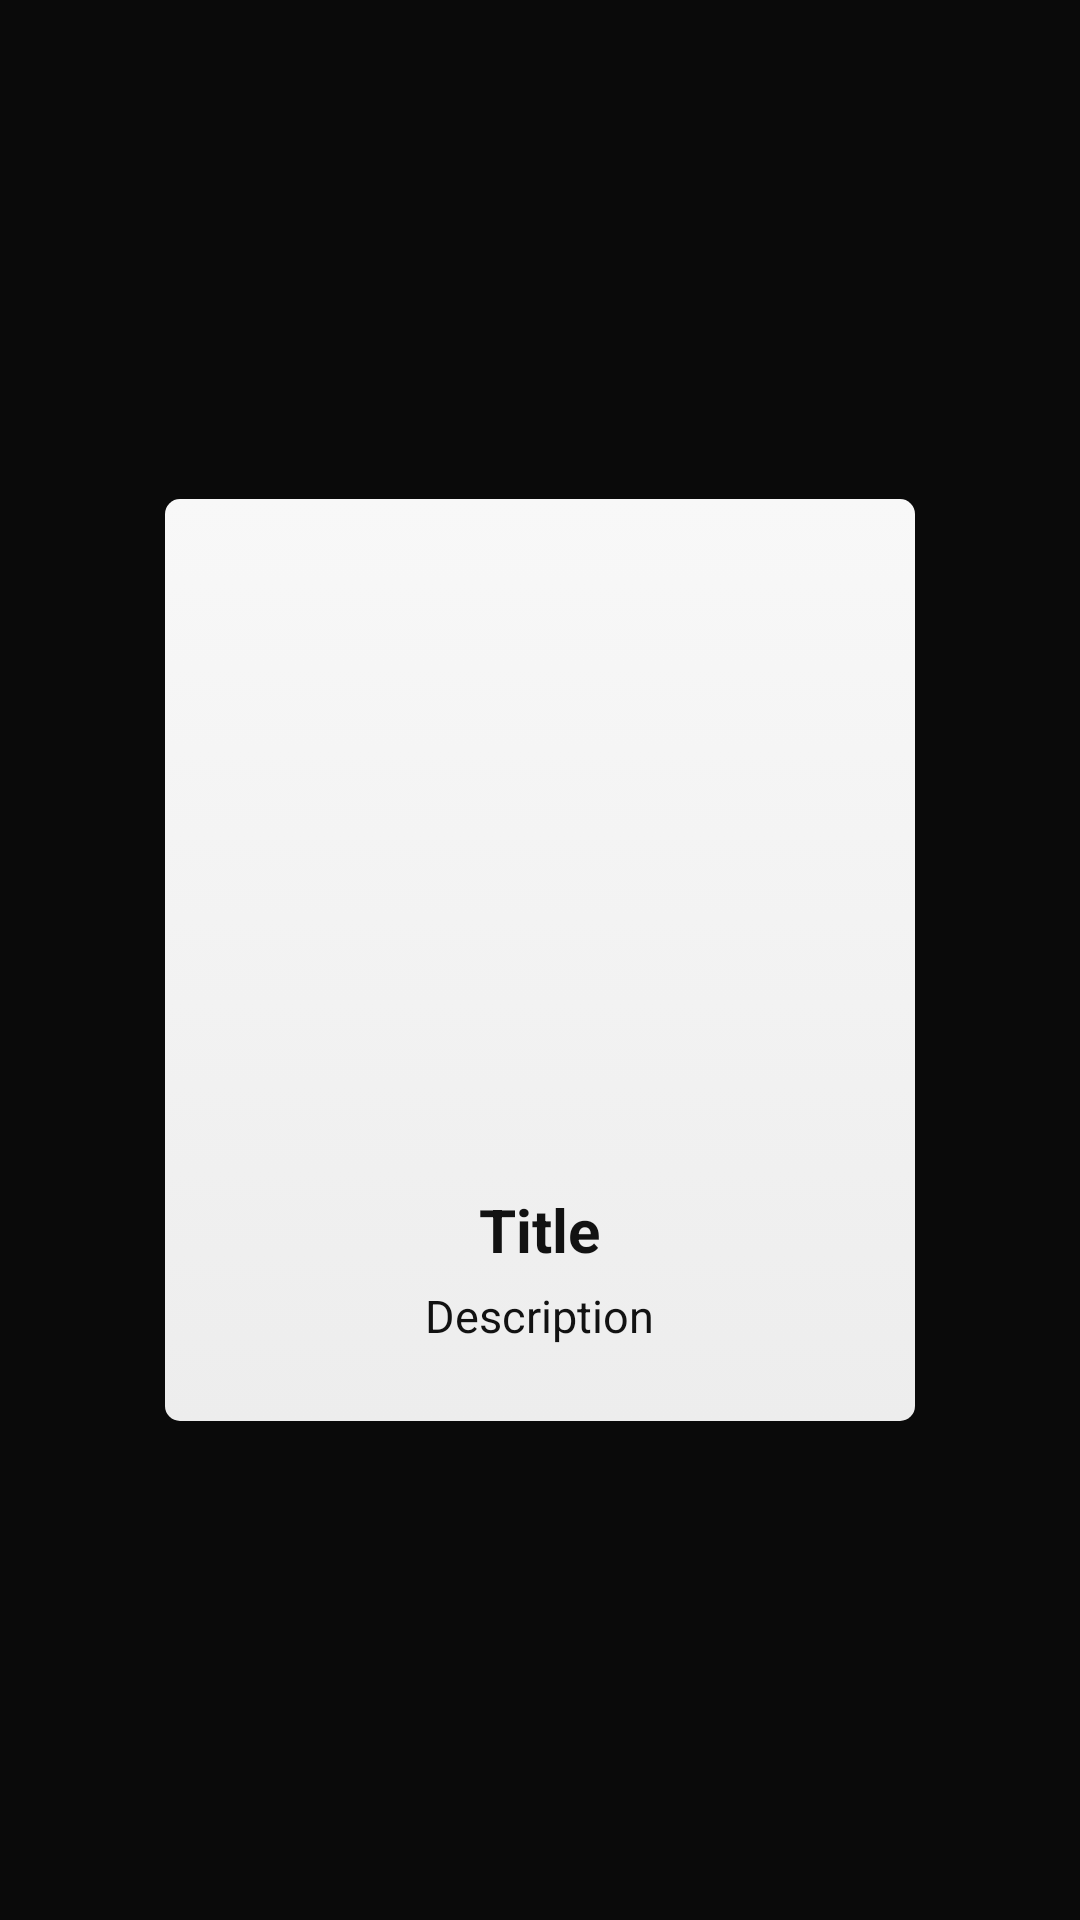

The Android layout XML behind this screen, and the referenced resources:
<!-- AndroidManifest.xml: application theme android:Theme.Black.NoTitleBar -->
<!-- res/layout/activity_view_item.xml -->
<?xml version="1.0" encoding="utf-8"?>
<RelativeLayout xmlns:android="http://schemas.android.com/apk/res/android"
    android:layout_width="match_parent"
    android:layout_height="match_parent" >
    
    <ImageView android:id="@+id/shade"
        android:layout_width="match_parent"
        android:layout_height="match_parent"
        android:contentDescription="@string/shade"
        android:background="#99111111"
        android:onClick="shade_clicked" />
    
		<LinearLayout
		    android:layout_width="wrap_content"
		    android:layout_height="wrap_content"
		    android:layout_centerInParent="true"
		    android:layout_margin="15dp"
		    android:orientation="vertical"
		    android:background="@drawable/rounded_white"
		    android:padding="25dp"
		    android:clickable="true" >
		    
		    <ImageView android:id="@+id/view_item_picture"
		        android:layout_width="200dp"
		        android:layout_height="200dp"
		        android:layout_gravity="center"
		        android:contentDescription="@string/picture"
		        android:scaleType="fitCenter"
		        android:src="@drawable/stock_book_icon" />
		    
		    <TextView android:id="@+id/view_item_title"
		        android:layout_width="wrap_content"
		        android:layout_height="wrap_content"
		        android:layout_gravity="center"
		        android:layout_marginTop="5dp"
		        android:text="@string/title"
		        android:textSize="20sp"
		        android:textStyle="bold"
		        android:textColor="#121212" />
		    
		    <TextView android:id="@+id/view_item_description"
		        android:layout_width="wrap_content"
		        android:layout_height="wrap_content"
		        android:layout_gravity="center"
		        android:layout_marginTop="5dp"
		        android:text="@string/description"
		        android:textSize="15sp"
		        android:textColor="#121212" />
		    
		</LinearLayout>
		
</RelativeLayout>
<!-- resources referenced by this layout -->
<resources>
  <!-- drawable rounded_white (drawable) -->
  <?xml version="1.0" encoding="utf-8"?>
  <selector xmlns:android="http://schemas.android.com/apk/res/android">
  <item android:state_pressed="false">
  	<shape android:shape="rectangle" xmlns:android="http://schemas.android.com/apk/res/android">
      <corners android:radius="5dp"/>
      <gradient
                  android:angle="90"
                  android:startColor="#FFEDEDED"
                  android:endColor="#FFF8F8F8"
                  android:type="linear" />
  	</shape>
  </item>
  <item android:state_pressed="true">
  	<shape android:shape="rectangle" xmlns:android="http://schemas.android.com/apk/res/android">
      <corners android:radius="5dp"/>
      <gradient
                  android:angle="90"
                  android:startColor="#FFEDEDED"
                  android:endColor="#FFF8F8F8"
                  android:type="linear" />
  	</shape>
  </item>
  </selector>
  <string name="description">Description</string>
  <string name="picture">Picture</string>
  <string name="shade">Shade</string>
  <string name="title">Title</string>
</resources>
